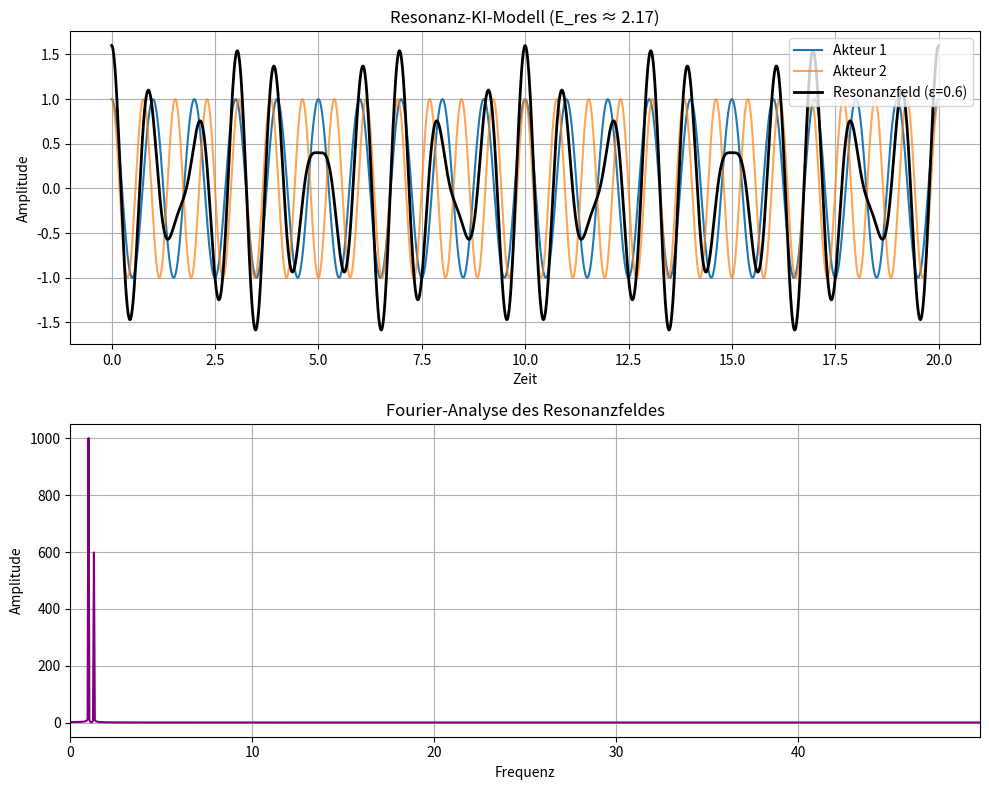

Write the Python code that produced this figure.
import numpy as np
import matplotlib.pyplot as plt

# --- Parameterbereich definieren ---
def init_parameter():
    return {
        "f_akteur1": 1.0,           # Frequenz Akteur 1
        "f_akteur2": 1.3,           # Frequenz Akteur 2
        "epsilon": 0.6,             # Kopplungskonstante
        "h": 1,                     # Plancksche Konstante (normiert)
        "t": np.linspace(0, 20, 2000),
        "phi1": 0.0,                # Phasenverschiebung Akteur 1
        "phi2": 0.0                 # Phasenverschiebung Akteur 2
    }

# --- Schwingung berechnen (mit Phase) ---
def berechne_schwingung(f, t, phi=0.0):
    return np.cos(2 * np.pi * f * t + phi)

# --- Resonanzfeld berechnen ---
def berechne_resonanzfeld(psi1, psi2, epsilon):
    return psi1 + epsilon * psi2

# --- Resonanzenergie nach Resonanzfeld-Gleichung ---
def schu_resonanzenergie(f1, f2, epsilon, h=1):
    return np.pi * epsilon * h * ((f1 + f2) / 2)

# --- Fourier-Analyse des Resonanzfeldes ---
def fourier_analyse(signal, t):
    n = len(t)
    dt = t[1] - t[0]
    f = np.fft.rfftfreq(n, dt)
    fft_abs = np.abs(np.fft.rfft(signal))
    return f, fft_abs

# --- Visualisierung ---
def plot_resonanzmodell(t, psi1, psi2, resonanzfeld, E_res, epsilon, f, fft_abs):
    fig, axs = plt.subplots(2, 1, figsize=(10, 8))
    axs[0].plot(t, psi1, label="Akteur 1")
    axs[0].plot(t, psi2, label="Akteur 2", alpha=0.7)
    axs[0].plot(t, resonanzfeld, label=f"Resonanzfeld (ε={epsilon})", linewidth=2, color="k")
    axs[0].set_title(f"Resonanz-KI-Modell (E_res ≈ {E_res:.2f})")
    axs[0].set_xlabel("Zeit")
    axs[0].set_ylabel("Amplitude")
    axs[0].legend()
    axs[0].grid(True)

    axs[1].plot(f, fft_abs, color="purple")
    axs[1].set_title("Fourier-Analyse des Resonanzfeldes")
    axs[1].set_xlabel("Frequenz")
    axs[1].set_ylabel("Amplitude")
    axs[1].set_xlim(0, max(f))
    axs[1].grid(True)

    plt.tight_layout()
    plt.show()

# --- Hauptfunktion ---
def main():
    p = init_parameter()
    psi1 = berechne_schwingung(p["f_akteur1"], p["t"], p["phi1"])
    psi2 = berechne_schwingung(p["f_akteur2"], p["t"], p["phi2"])
    resonanzfeld = berechne_resonanzfeld(psi1, psi2, p["epsilon"])
    E_res = schu_resonanzenergie(p["f_akteur1"], p["f_akteur2"], p["epsilon"], p["h"])
    f, fft_abs = fourier_analyse(resonanzfeld, p["t"])
    plot_resonanzmodell(p["t"], psi1, psi2, resonanzfeld, E_res, p["epsilon"], f, fft_abs)

if __name__ == "__main__":
    main()